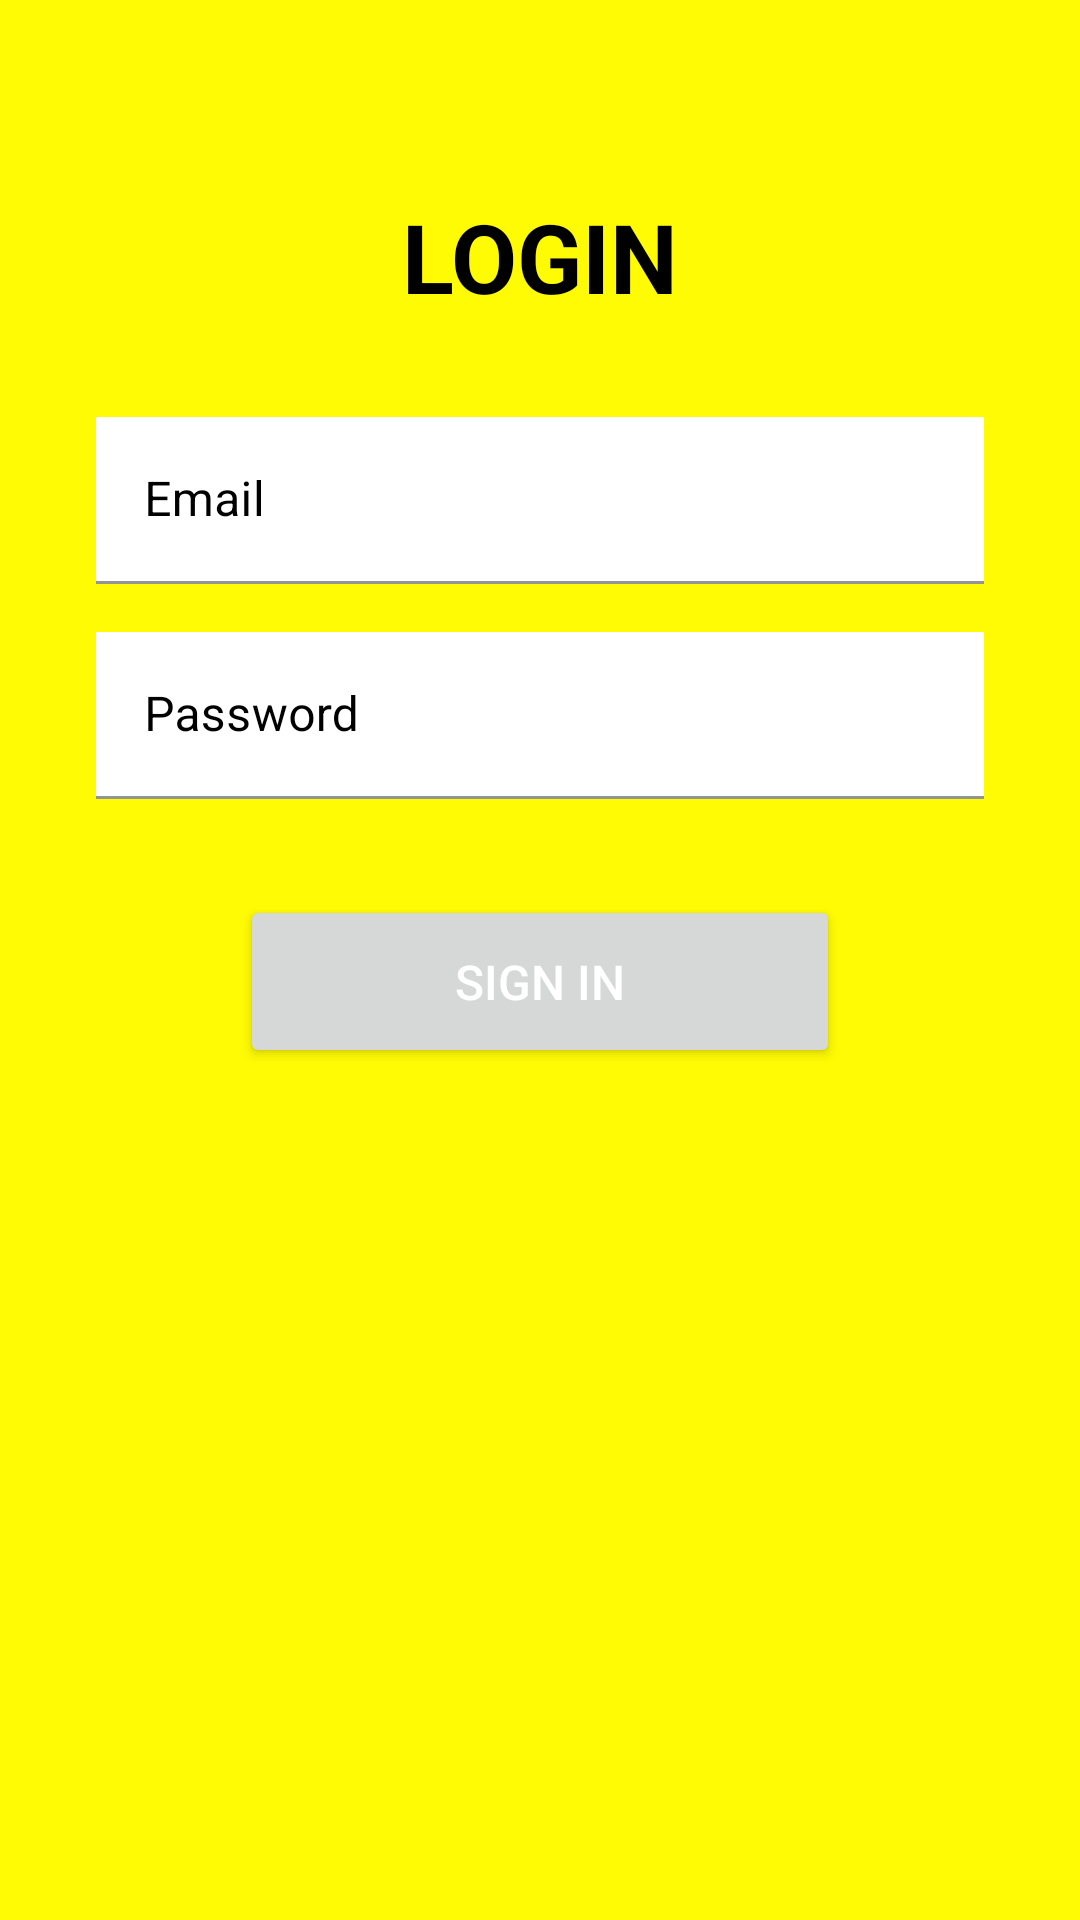

Write the Android layout XML for this screen, with the resource values it uses.
<!-- AndroidManifest.xml: application theme Theme.TimetonicTestApp -->
<!-- res/layout/activity_login.xml -->
<?xml version="1.0" encoding="utf-8"?>
<FrameLayout
    xmlns:android="http://schemas.android.com/apk/res/android"
    xmlns:tools="http://schemas.android.com/tools"
    android:layout_width="match_parent"
    android:layout_height="match_parent"
    android:background="@color/yelow"
    tools:context=".ui.view.LoginActivity">

    <LinearLayout
        android:orientation="vertical"
        android:layout_width="match_parent"
        android:layout_height="match_parent">

        <TextView
            android:layout_marginTop="@dimen/extra_large_margin"
            android:text="@string/title_Login"
            android:layout_gravity="center"
            android:textSize="@dimen/text_size_title"
            android:textStyle="bold"
            android:textAllCaps="true"
            android:textColor="@color/black"
            android:layout_width="wrap_content"
            android:layout_height="wrap_content"
            android:layout_marginBottom="@dimen/large_margin"/>

        <com.google.android.material.textfield.TextInputLayout
            android:layout_marginStart="@dimen/large_margin"
            android:layout_marginEnd="@dimen/large_margin"
            android:backgroundTint="@color/black"
            android:textColorHint="@color/black"
            android:layout_width="match_parent"
            android:layout_height="wrap_content">

            <com.google.android.material.textfield.TextInputEditText
                android:id="@+id/email"
                android:background="@color/white"
                android:hint="@string/hint_email"
                android:textColor="@color/black"
                android:layout_width="match_parent"
                android:layout_height="wrap_content"/>

        </com.google.android.material.textfield.TextInputLayout>

        <com.google.android.material.textfield.TextInputLayout
            android:layout_marginTop="@dimen/margin"
            android:layout_marginStart="@dimen/large_margin"
            android:layout_marginEnd="@dimen/large_margin"
            android:textColorHint="@color/black"
            android:backgroundTint="@color/black"
            android:layout_width="match_parent"
            android:layout_height="wrap_content">

            <com.google.android.material.textfield.TextInputEditText
                android:id="@+id/password"
                android:hint="@string/hint_password"
                android:inputType="textPassword"
                android:textColor="@color/black"
                android:background="@color/white"
                android:layout_width="match_parent"
                android:layout_height="wrap_content"/>

        </com.google.android.material.textfield.TextInputLayout>

        <Button
            android:layout_gravity="center"
            android:layout_marginTop="@dimen/large_margin"
            android:id="@+id/boton_login"
            android:text="@string/text_login_button"
            android:textColor="@color/white"
            android:padding="@dimen/padding_button"
            android:textSize="@dimen/text_size_button"
            android:layout_width="@dimen/width_button_login"
            android:layout_height="wrap_content"/>

    </LinearLayout>

    <View
        android:background="@color/black"
        android:visibility="gone"
        android:id="@+id/background_progress"
        android:alpha="0.5"
        android:clickable="true"
        android:layout_width="match_parent"
        android:layout_height="match_parent"
        android:focusable="true" />

    <ProgressBar
        android:id="@+id/progress_bar"
        android:visibility="gone"
        android:layout_gravity="center"
        android:indeterminate="true"
        android:layout_width="wrap_content"
        android:layout_height="wrap_content"/>

</FrameLayout>
<!-- resources referenced by this layout -->
<resources>
  <color name="black">#FF000000</color>
  <color name="white">#FFFFFFFF</color>
  <color name="yelow">#FFFB04</color>
  <dimen name="extra_large_margin">64dp</dimen>
  <dimen name="large_margin">32dp</dimen>
  <dimen name="margin">16dp</dimen>
  <dimen name="padding_button">18dp</dimen>
  <dimen name="text_size_button">16sp</dimen>
  <dimen name="text_size_title">32sp</dimen>
  <dimen name="width_button_login">200dp</dimen>
  <string name="hint_email">Email</string>
  <string name="hint_password">Password</string>
  <string name="text_login_button">Sign in</string>
  <string name="title_Login">Login</string>
  <style name="Theme.TimetonicTestApp" parent="Theme.MaterialComponents.DayNight.NoActionBar">
          
          <item name="colorPrimary">@color/black</item>
          <item name="colorOnPrimary">@color/white</item>
          
          <item name="android:statusBarColor">@color/yelow</item>
  
          
      </style>
</resources>
